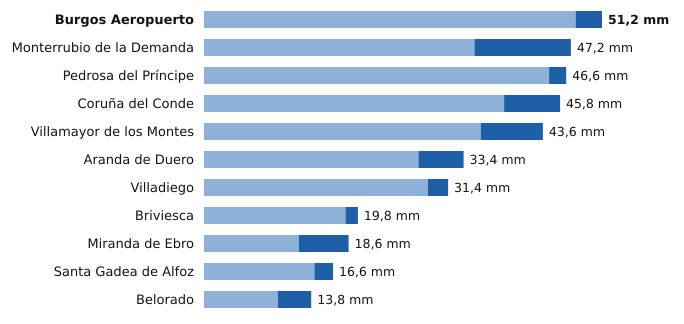

The file beside this chart, header and first rows:
estacion, provincia, indicativo, mm_6_dias_anteriores, mm_hoy, mm_7_dias, horas_de_hoy
Burgos Aeropuerto, Burgos, 2331, 47.8, 3.4, 51.2, 18
Monterrubio de la Demanda, Burgos, 2302N, 34.8, 12.4, 47.2, 11
Pedrosa del Príncipe, Burgos, 2290Y, 44.4, 2.2, 46.6, 16
Coruña del Conde, Burgos, 2106B, 38.6, 7.2, 45.8, 6
Villamayor de los Montes, Burgos, 2311Y, 35.6, 8.0, 43.6, 18
Aranda de Duero, Burgos, 2117D, 27.6, 5.8, 33.4, 18
Villadiego, Burgos, 2285B, 28.8, 2.6, 31.4, 18
Briviesca, Burgos, 9031C, 18.2, 1.6, 19.8, 16
Miranda de Ebro, Burgos, 9069C, 12.2, 6.4, 18.6, 17
Santa Gadea de Alfoz, Burgos, 9012E, 14.2, 2.4, 16.6, 15
Belorado, Burgos, 9111, 9.5, 4.3, 13.8, 18
